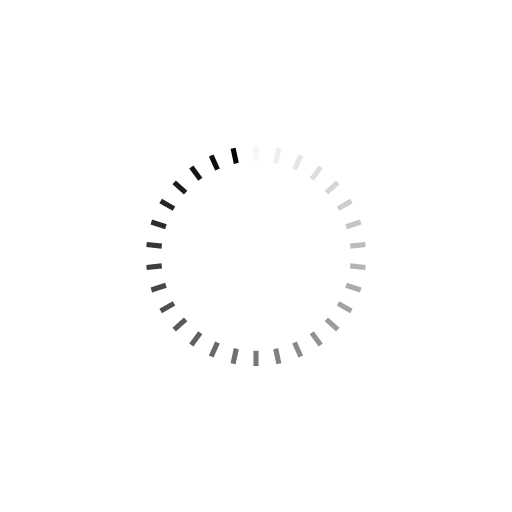
t = 0.00 s
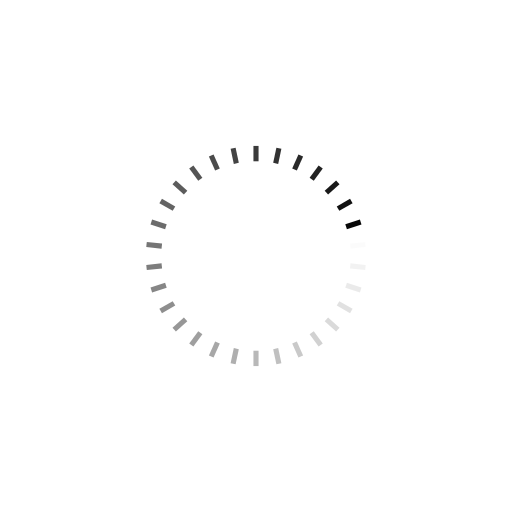
t = 0.22 s
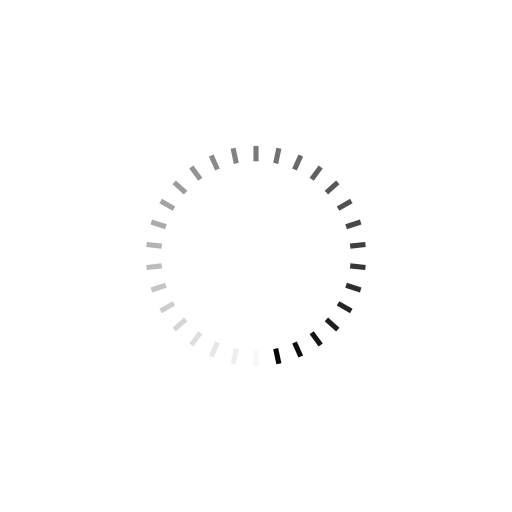
t = 0.44 s
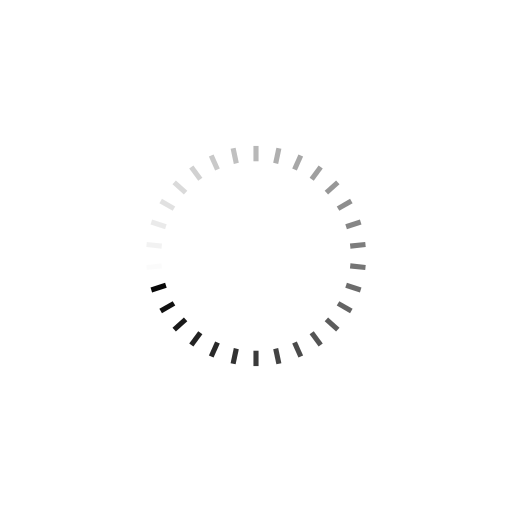
t = 0.65 s

The animated SVG that drew these frames (rendered in a browser with its animation timeline set to each time). Animation: 30 SMIL elements (animate=30); one cycle of 0.87 s, repeats indefinitely.

<?xml version="1.0" encoding="utf-8"?>
<svg xmlns="http://www.w3.org/2000/svg" xmlns:xlink="http://www.w3.org/1999/xlink" style="margin: auto;  display: block; shape-rendering: auto;" width="251px" height="251px" viewBox="0 0 100 100" preserveAspectRatio="xMidYMid">
<g transform="rotate(0 50 50)">
  <rect x="49.5" y="28.5" rx="0" ry="0" width="1" height="3" fill="#040404">
    <animate attributeName="opacity" values="1;0" keyTimes="0;1" dur="0.8695652173913042s" begin="-0.8405797101449274s" repeatCount="indefinite"></animate>
  </rect>
</g><g transform="rotate(12 50 50)">
  <rect x="49.5" y="28.5" rx="0" ry="0" width="1" height="3" fill="#040404">
    <animate attributeName="opacity" values="1;0" keyTimes="0;1" dur="0.8695652173913042s" begin="-0.8115942028985506s" repeatCount="indefinite"></animate>
  </rect>
</g><g transform="rotate(24 50 50)">
  <rect x="49.5" y="28.5" rx="0" ry="0" width="1" height="3" fill="#040404">
    <animate attributeName="opacity" values="1;0" keyTimes="0;1" dur="0.8695652173913042s" begin="-0.7826086956521737s" repeatCount="indefinite"></animate>
  </rect>
</g><g transform="rotate(36 50 50)">
  <rect x="49.5" y="28.5" rx="0" ry="0" width="1" height="3" fill="#040404">
    <animate attributeName="opacity" values="1;0" keyTimes="0;1" dur="0.8695652173913042s" begin="-0.7536231884057969s" repeatCount="indefinite"></animate>
  </rect>
</g><g transform="rotate(48 50 50)">
  <rect x="49.5" y="28.5" rx="0" ry="0" width="1" height="3" fill="#040404">
    <animate attributeName="opacity" values="1;0" keyTimes="0;1" dur="0.8695652173913042s" begin="-0.7246376811594202s" repeatCount="indefinite"></animate>
  </rect>
</g><g transform="rotate(60 50 50)">
  <rect x="49.5" y="28.5" rx="0" ry="0" width="1" height="3" fill="#040404">
    <animate attributeName="opacity" values="1;0" keyTimes="0;1" dur="0.8695652173913042s" begin="-0.6956521739130433s" repeatCount="indefinite"></animate>
  </rect>
</g><g transform="rotate(72 50 50)">
  <rect x="49.5" y="28.5" rx="0" ry="0" width="1" height="3" fill="#040404">
    <animate attributeName="opacity" values="1;0" keyTimes="0;1" dur="0.8695652173913042s" begin="-0.6666666666666665s" repeatCount="indefinite"></animate>
  </rect>
</g><g transform="rotate(84 50 50)">
  <rect x="49.5" y="28.5" rx="0" ry="0" width="1" height="3" fill="#040404">
    <animate attributeName="opacity" values="1;0" keyTimes="0;1" dur="0.8695652173913042s" begin="-0.6376811594202897s" repeatCount="indefinite"></animate>
  </rect>
</g><g transform="rotate(96 50 50)">
  <rect x="49.5" y="28.5" rx="0" ry="0" width="1" height="3" fill="#040404">
    <animate attributeName="opacity" values="1;0" keyTimes="0;1" dur="0.8695652173913042s" begin="-0.608695652173913s" repeatCount="indefinite"></animate>
  </rect>
</g><g transform="rotate(108 50 50)">
  <rect x="49.5" y="28.5" rx="0" ry="0" width="1" height="3" fill="#040404">
    <animate attributeName="opacity" values="1;0" keyTimes="0;1" dur="0.8695652173913042s" begin="-0.5797101449275361s" repeatCount="indefinite"></animate>
  </rect>
</g><g transform="rotate(120 50 50)">
  <rect x="49.5" y="28.5" rx="0" ry="0" width="1" height="3" fill="#040404">
    <animate attributeName="opacity" values="1;0" keyTimes="0;1" dur="0.8695652173913042s" begin="-0.5507246376811593s" repeatCount="indefinite"></animate>
  </rect>
</g><g transform="rotate(132 50 50)">
  <rect x="49.5" y="28.5" rx="0" ry="0" width="1" height="3" fill="#040404">
    <animate attributeName="opacity" values="1;0" keyTimes="0;1" dur="0.8695652173913042s" begin="-0.5217391304347825s" repeatCount="indefinite"></animate>
  </rect>
</g><g transform="rotate(144 50 50)">
  <rect x="49.5" y="28.5" rx="0" ry="0" width="1" height="3" fill="#040404">
    <animate attributeName="opacity" values="1;0" keyTimes="0;1" dur="0.8695652173913042s" begin="-0.4927536231884057s" repeatCount="indefinite"></animate>
  </rect>
</g><g transform="rotate(156 50 50)">
  <rect x="49.5" y="28.5" rx="0" ry="0" width="1" height="3" fill="#040404">
    <animate attributeName="opacity" values="1;0" keyTimes="0;1" dur="0.8695652173913042s" begin="-0.4637681159420289s" repeatCount="indefinite"></animate>
  </rect>
</g><g transform="rotate(168 50 50)">
  <rect x="49.5" y="28.5" rx="0" ry="0" width="1" height="3" fill="#040404">
    <animate attributeName="opacity" values="1;0" keyTimes="0;1" dur="0.8695652173913042s" begin="-0.4347826086956521s" repeatCount="indefinite"></animate>
  </rect>
</g><g transform="rotate(180 50 50)">
  <rect x="49.5" y="28.5" rx="0" ry="0" width="1" height="3" fill="#040404">
    <animate attributeName="opacity" values="1;0" keyTimes="0;1" dur="0.8695652173913042s" begin="-0.4057971014492753s" repeatCount="indefinite"></animate>
  </rect>
</g><g transform="rotate(192 50 50)">
  <rect x="49.5" y="28.5" rx="0" ry="0" width="1" height="3" fill="#040404">
    <animate attributeName="opacity" values="1;0" keyTimes="0;1" dur="0.8695652173913042s" begin="-0.37681159420289845s" repeatCount="indefinite"></animate>
  </rect>
</g><g transform="rotate(204 50 50)">
  <rect x="49.5" y="28.5" rx="0" ry="0" width="1" height="3" fill="#040404">
    <animate attributeName="opacity" values="1;0" keyTimes="0;1" dur="0.8695652173913042s" begin="-0.3478260869565217s" repeatCount="indefinite"></animate>
  </rect>
</g><g transform="rotate(216 50 50)">
  <rect x="49.5" y="28.5" rx="0" ry="0" width="1" height="3" fill="#040404">
    <animate attributeName="opacity" values="1;0" keyTimes="0;1" dur="0.8695652173913042s" begin="-0.31884057971014484s" repeatCount="indefinite"></animate>
  </rect>
</g><g transform="rotate(228 50 50)">
  <rect x="49.5" y="28.5" rx="0" ry="0" width="1" height="3" fill="#040404">
    <animate attributeName="opacity" values="1;0" keyTimes="0;1" dur="0.8695652173913042s" begin="-0.28985507246376807s" repeatCount="indefinite"></animate>
  </rect>
</g><g transform="rotate(240 50 50)">
  <rect x="49.5" y="28.5" rx="0" ry="0" width="1" height="3" fill="#040404">
    <animate attributeName="opacity" values="1;0" keyTimes="0;1" dur="0.8695652173913042s" begin="-0.26086956521739124s" repeatCount="indefinite"></animate>
  </rect>
</g><g transform="rotate(252 50 50)">
  <rect x="49.5" y="28.5" rx="0" ry="0" width="1" height="3" fill="#040404">
    <animate attributeName="opacity" values="1;0" keyTimes="0;1" dur="0.8695652173913042s" begin="-0.23188405797101444s" repeatCount="indefinite"></animate>
  </rect>
</g><g transform="rotate(264 50 50)">
  <rect x="49.5" y="28.5" rx="0" ry="0" width="1" height="3" fill="#040404">
    <animate attributeName="opacity" values="1;0" keyTimes="0;1" dur="0.8695652173913042s" begin="-0.20289855072463764s" repeatCount="indefinite"></animate>
  </rect>
</g><g transform="rotate(276 50 50)">
  <rect x="49.5" y="28.5" rx="0" ry="0" width="1" height="3" fill="#040404">
    <animate attributeName="opacity" values="1;0" keyTimes="0;1" dur="0.8695652173913042s" begin="-0.17391304347826084s" repeatCount="indefinite"></animate>
  </rect>
</g><g transform="rotate(288 50 50)">
  <rect x="49.5" y="28.5" rx="0" ry="0" width="1" height="3" fill="#040404">
    <animate attributeName="opacity" values="1;0" keyTimes="0;1" dur="0.8695652173913042s" begin="-0.14492753623188404s" repeatCount="indefinite"></animate>
  </rect>
</g><g transform="rotate(300 50 50)">
  <rect x="49.5" y="28.5" rx="0" ry="0" width="1" height="3" fill="#040404">
    <animate attributeName="opacity" values="1;0" keyTimes="0;1" dur="0.8695652173913042s" begin="-0.11594202898550722s" repeatCount="indefinite"></animate>
  </rect>
</g><g transform="rotate(312 50 50)">
  <rect x="49.5" y="28.5" rx="0" ry="0" width="1" height="3" fill="#040404">
    <animate attributeName="opacity" values="1;0" keyTimes="0;1" dur="0.8695652173913042s" begin="-0.08695652173913042s" repeatCount="indefinite"></animate>
  </rect>
</g><g transform="rotate(324 50 50)">
  <rect x="49.5" y="28.5" rx="0" ry="0" width="1" height="3" fill="#040404">
    <animate attributeName="opacity" values="1;0" keyTimes="0;1" dur="0.8695652173913042s" begin="-0.05797101449275361s" repeatCount="indefinite"></animate>
  </rect>
</g><g transform="rotate(336 50 50)">
  <rect x="49.5" y="28.5" rx="0" ry="0" width="1" height="3" fill="#040404">
    <animate attributeName="opacity" values="1;0" keyTimes="0;1" dur="0.8695652173913042s" begin="-0.028985507246376805s" repeatCount="indefinite"></animate>
  </rect>
</g><g transform="rotate(348 50 50)">
  <rect x="49.5" y="28.5" rx="0" ry="0" width="1" height="3" fill="#040404">
    <animate attributeName="opacity" values="1;0" keyTimes="0;1" dur="0.8695652173913042s" begin="0s" repeatCount="indefinite"></animate>
  </rect>
</g>
<!-- [ldio] generated by https://loading.io/ --></svg>